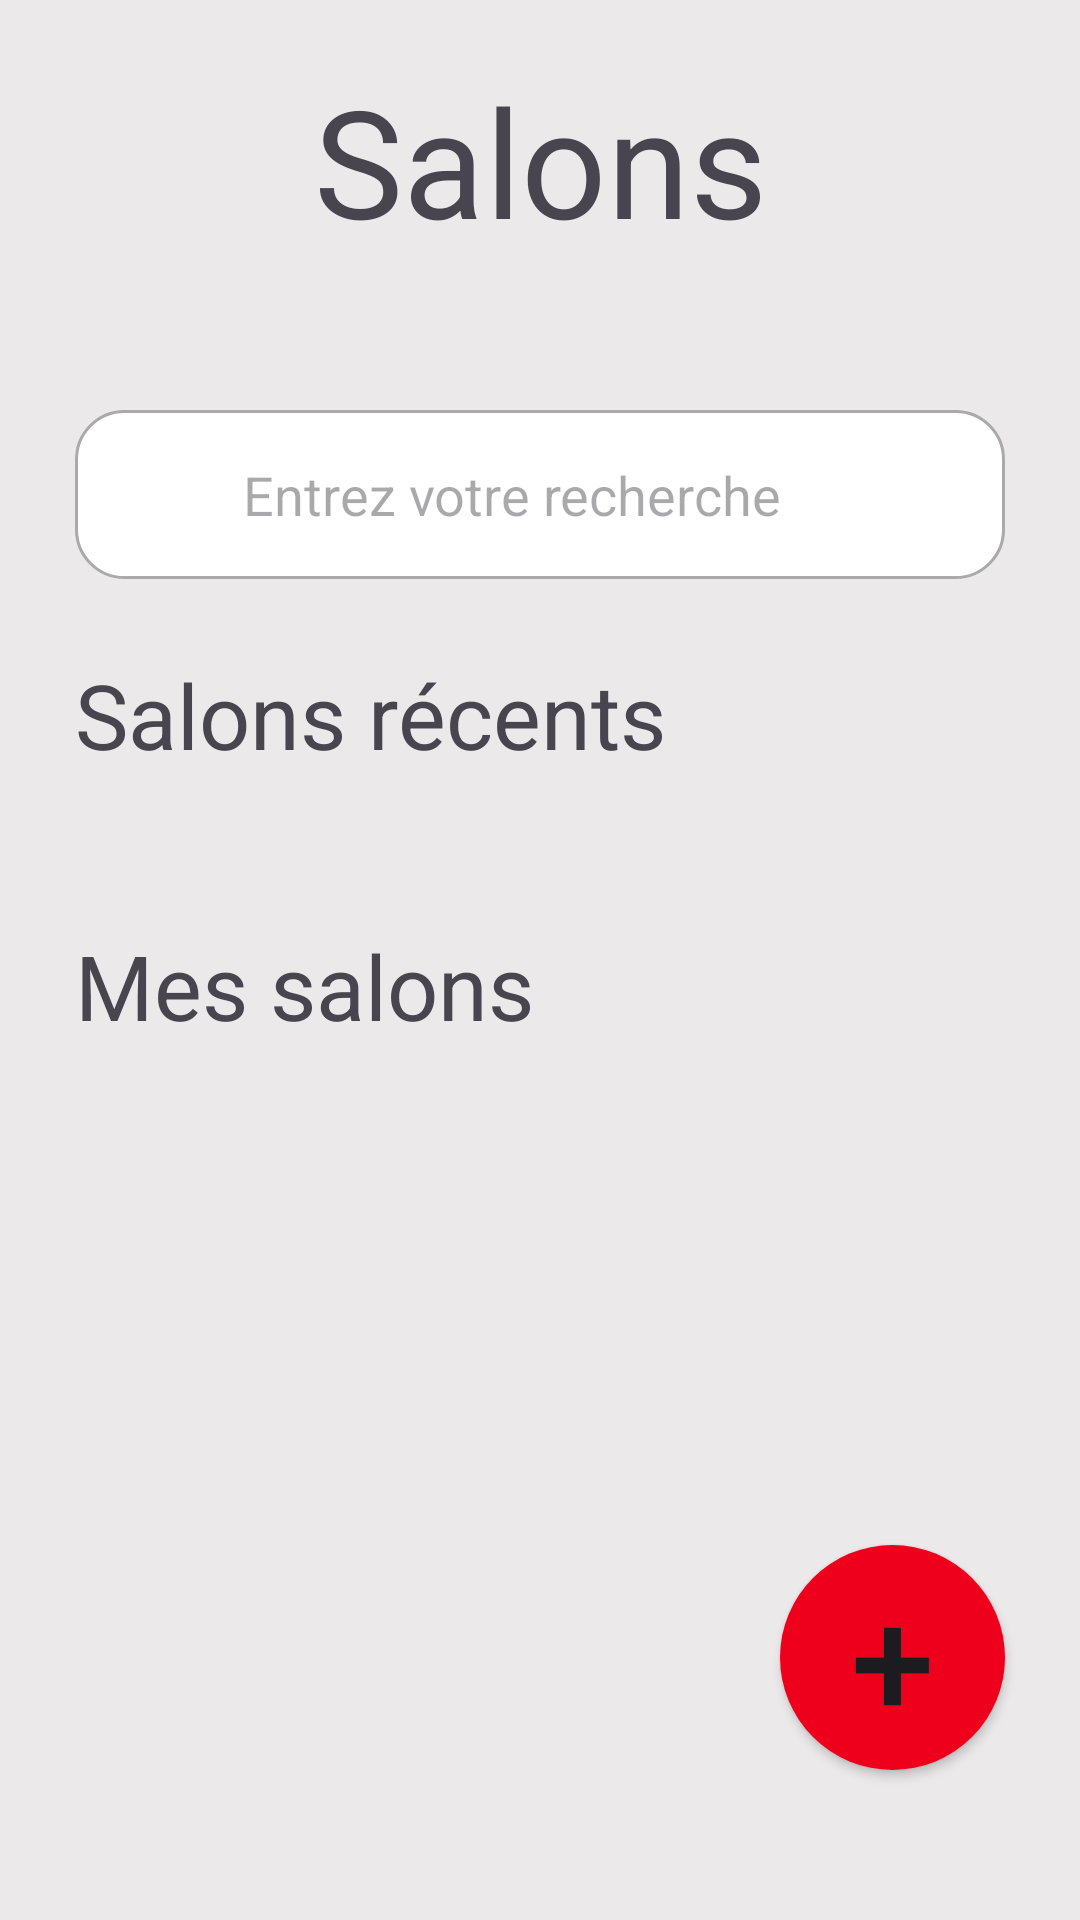

The Android layout XML behind this screen, and the referenced resources:
<!-- AndroidManifest.xml: application theme Theme.DoliProsp -->
<!-- res/layout/fragment_show.xml -->
<?xml version="1.0" encoding="utf-8"?>
<RelativeLayout xmlns:android="http://schemas.android.com/apk/res/android"
    android:layout_width="match_parent"
    android:layout_height="match_parent"
    android:background="@color/color_secondary">

    <LinearLayout
        android:layout_width="match_parent"
        android:layout_height="wrap_content"
        android:orientation="vertical">

        <TextView
            style="@style/title"
            android:text="@string/salons" />

        <LinearLayout xmlns:android="http://schemas.android.com/apk/res/android"
            android:layout_width="match_parent"
            android:layout_height="wrap_content"
            android:layout_marginTop="@dimen/search_bar_marginTop"
            android:layout_marginLeft="@dimen/search_bar_marginLeft"
            android:layout_marginRight="@dimen/search_bar_marginRight"
            android:orientation="horizontal"
            android:padding="@dimen/search_bar_padding"
            android:background="@drawable/search_bar_background"
            android:gravity="center_vertical">

            <ImageButton
                android:id="@+id/bouton_recherche"
                android:background="@drawable/ic_search"
                android:layout_width="@dimen/search_img_width"
                android:layout_height="@dimen/search_img_height"
                android:padding="@dimen/search_bar_padding" />

            <EditText
                android:id="@+id/texte_recherche"
                android:layout_width="wrap_content"
                android:layout_height="wrap_content"
                android:layout_weight="1"
                android:hint="@string/hint_search"
                android:padding="@dimen/search_bar_padding"
                android:textColor="@color/black"
                android:background="@android:color/transparent"
                android:maxLines="1"
                android:singleLine="true"
                android:inputType="text" />

        </LinearLayout>

        <ScrollView
            android:layout_width="match_parent"
            android:layout_height="match_parent">

            <LinearLayout
                android:layout_width="match_parent"
                android:layout_height="wrap_content"
                android:orientation="vertical">

                <TextView
                    android:id="@+id/erreur_pas_de_salons"
                    android:layout_width="wrap_content"
                    android:layout_height="wrap_content"
                    android:text="@string/erreur_pas_de_salons"
                    android:textSize="@dimen/erreur_texte"
                    android:layout_marginLeft="@dimen/subtitle_marginLeft"
                    android:layout_marginRight="@dimen/subtitle_marginRight"
                    android:layout_marginTop="@dimen/subtitle_marginTop"
                    android:textColor="@color/red"
                    android:visibility="gone" />

                <TextView
                    android:layout_width="match_parent"
                    android:layout_height="wrap_content"
                    android:textSize="@dimen/subtitle_text_size"
                    android:layout_marginTop="@dimen/subtitle_marginTop"
                    android:layout_marginBottom="@dimen/subtitle_marginBottom"
                    android:layout_marginLeft="@dimen/subtitle_marginLeft"
                    android:text="@string/salons_suggeres" />


                <ProgressBar
                    android:id="@+id/chargement"
                    android:layout_width="match_parent"
                    android:layout_height="wrap_content"
                    android:visibility="gone"
                    android:indeterminate="true"
                    android:layout_gravity="center" />

                <androidx.recyclerview.widget.RecyclerView
                    android:id="@+id/showRecyclerView"
                    android:layout_width="match_parent"
                    android:layout_height="match_parent" />

                <TextView
                    android:layout_width="match_parent"
                    android:layout_height="wrap_content"
                    android:textSize="@dimen/subtitle_text_size"
                    android:layout_marginTop="@dimen/subtitle_marginTop"
                    android:layout_marginBottom="@dimen/subtitle_marginBottom"
                    android:layout_marginLeft="@dimen/subtitle_marginLeft"
                    android:text="@string/mes_salons" />

                <androidx.recyclerview.widget.RecyclerView
                    android:id="@+id/myShowRecyclerView"
                    android:layout_width="match_parent"
                    android:layout_height="match_parent" />

            </LinearLayout>
        </ScrollView>
    </LinearLayout>

    <androidx.appcompat.widget.AppCompatButton
        android:id="@+id/buttonCreateShow"
        style="@style/button_create" />


    <View
        android:layout_width="match_parent"
        android:layout_height="@dimen/nav_bar_height" />

</RelativeLayout>
<!-- resources referenced by this layout -->
<resources>
  <color name="black">#000000</color>
  <color name="color_secondary">#EBE9E9</color>
  <color name="red">#FF0000</color>
  <dimen name="erreur_texte">30sp</dimen>
  <dimen name="nav_bar_height">100dp</dimen>
  <dimen name="search_bar_marginLeft">25dp</dimen>
  <dimen name="search_bar_marginRight">25dp</dimen>
  <dimen name="search_bar_marginTop">50dp</dimen>
  <dimen name="search_bar_padding">8dp</dimen>
  <dimen name="search_img_height">40dp</dimen>
  <dimen name="search_img_width">40dp</dimen>
  <dimen name="subtitle_marginBottom">25dp</dimen>
  <dimen name="subtitle_marginLeft">25dp</dimen>
  <dimen name="subtitle_marginRight">25dp</dimen>
  <dimen name="subtitle_marginTop">25dp</dimen>
  <dimen name="subtitle_text_size">30sp</dimen>
  <!-- drawable search_bar_background (drawable) -->
  <shape xmlns:android="http://schemas.android.com/apk/res/android"
      android:shape="rectangle">
      <corners android:radius="16dp"/>
      <solid android:color="@android:color/white"/>
      <padding android:left="8dp" android:right="8dp" />
      <stroke android:width="1dp" android:color="@android:color/darker_gray"/>
  </shape>
  <string name="erreur_pas_de_salons">"Aucun salon ne correspond à votre recherche"</string>
  <string name="hint_search">Entrez votre recherche</string>
  <string name="mes_salons">Mes salons</string>
  <string name="salons">Salons</string>
  <string name="salons_suggeres">Salons récents</string>
  <style name="button_create">
          <item name="android:layout_width">@dimen/btn_new_width</item>
          <item name="android:layout_height">@dimen/btn_new_height</item>
          <item name="android:layout_alignParentBottom">true</item>
          <item name="android:layout_alignParentEnd">true</item>
          <item name="android:layout_marginBottom">@dimen/btn_new_marginBottom</item>
          <item name="android:layout_marginEnd">@dimen/btn_new_marginEnd</item>
          <item name="android:background">@drawable/round_button</item>
          <item name="android:text">@string/plus</item>
          <item name="android:textSize">@dimen/btn_new_text_size</item>
      </style>
  <style name="title">
          <item name="android:layout_width">match_parent</item>
          <item name="android:layout_height">wrap_content</item>
          <item name="android:color">@color/black</item>
          <item name="android:textSize">@dimen/title_text_size</item>
          <item name="android:layout_marginTop">20dp</item>
          <item name="android:textAlignment">center</item>
  
      </style>
  <style name="Theme.DoliProsp" parent="Base.Theme.DoliProsp" />
  <dimen name="btn_new_width">75dp</dimen>
  <dimen name="btn_new_height">75dp</dimen>
  <dimen name="btn_new_marginBottom">50dp</dimen>
  <dimen name="btn_new_marginEnd">25dp</dimen>
  <!-- drawable round_button (drawable) -->
  <?xml version="1.0" encoding="utf-8"?>
  <selector xmlns:android="http://schemas.android.com/apk/res/android">
      <item android:state_pressed="false">
          <shape android:shape="oval">
              <solid android:color="@color/color_primary"/>
          </shape>
      </item>
      <item android:state_pressed="true">
          <shape android:shape="oval">
              <solid android:color="@color/color_primary"/>
          </shape>
      </item>
  </selector>
  <string name="plus">+</string>
  <dimen name="btn_new_text_size">50dp</dimen>
  <dimen name="title_text_size">50sp</dimen>
  <style name="Base.Theme.DoliProsp" parent="Theme.Material3.DayNight.NoActionBar">
          
          
      </style>
  <color name="color_primary">#EE001C</color>
</resources>
